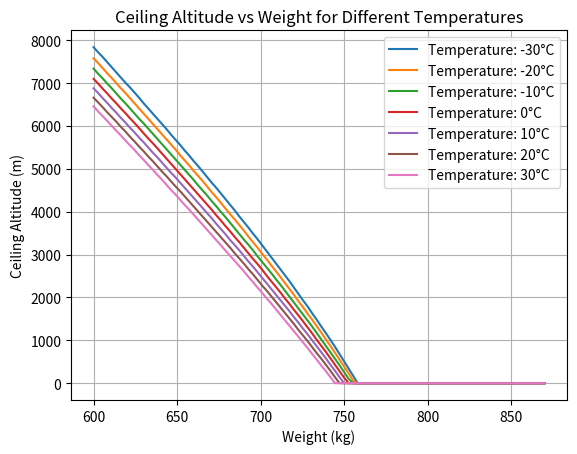
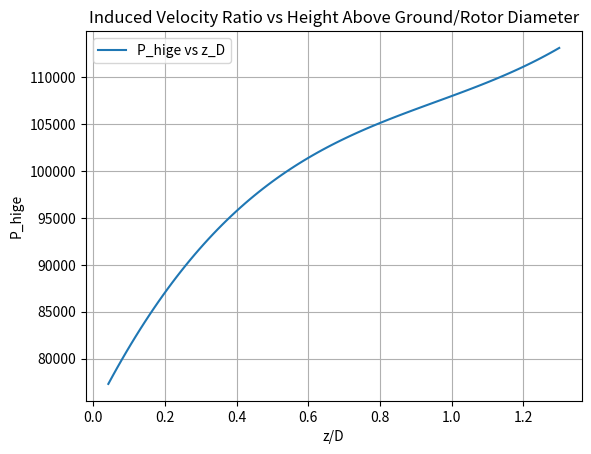
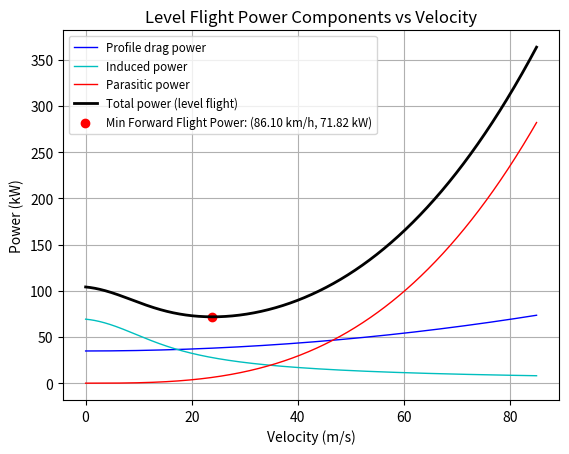
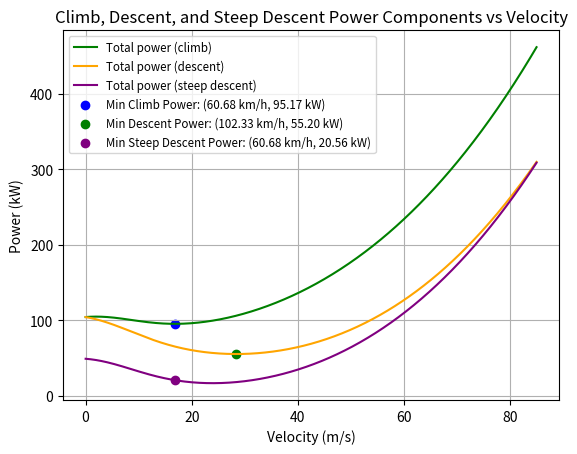
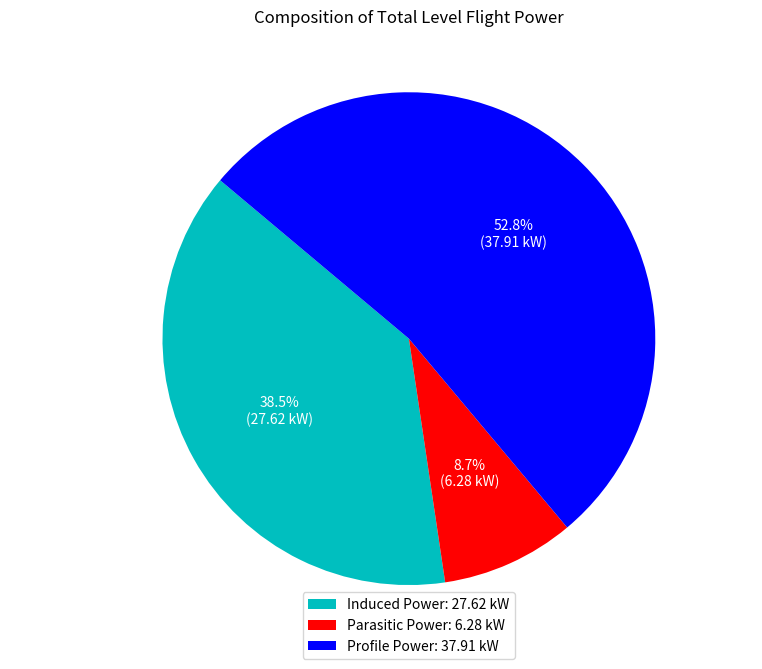
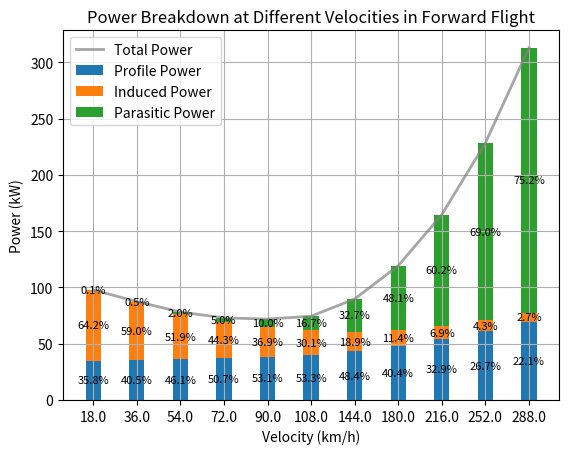
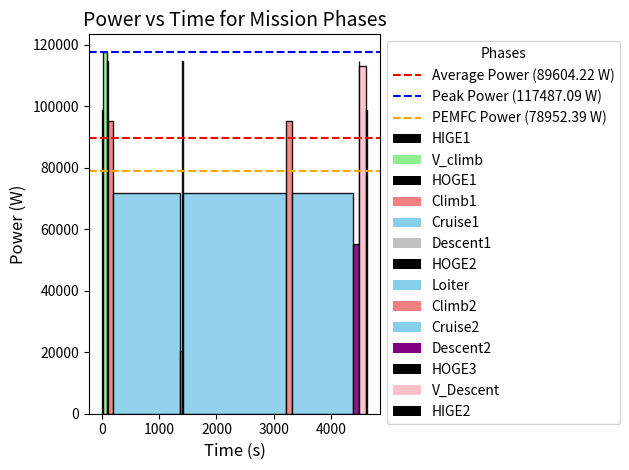
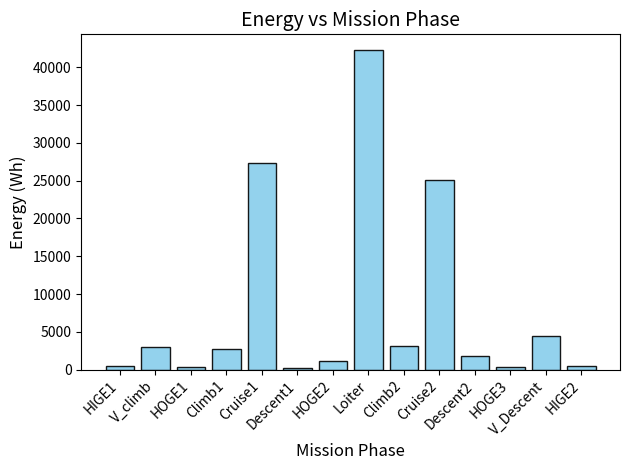

These charts were generated, in order, by the following Python code:
import math
import numpy as np
import matplotlib.pyplot as plt
from scipy.optimize import fsolve

class PerformanceAnalysis:

    def __init__(self, MTOW = 709, climb_angle = 9, descent_angle = -5, vertical_climb = 0.76, vertical_descent = -0.5, steep_descent = -7.6):
        
        # constants
        self.g = 9.80665
        self.rho = 1.225
        self.pi = np.pi

        # conversions
        self.RPM_to_rad = (np.pi / 30)

        #vehicle inputs
        self.MTOW = MTOW #kg
        self.MTOW_N = self.MTOW * self.g #N

        # rotor inputs
        self.rotor_radius = 1.2 #m
        self.number_of_blades = 6
        self.number_of_rotors = 6
        self.omega = 145 #rad/s
        self.C_l_alpha = 5.73 #1/rad
        self.chord = 0.1 #m
        self.solidity = (self.chord*self.number_of_blades)/(self.rotor_radius*np.pi)
        #self.pitch_x = 8 # pitch angle variation over span aqs a function of x

        # structural inputs, TODO: INPUT CORRECT VALUES LATER
        self.A_eq = 0.75

        # mission inputs
        self.gamma_climb = climb_angle #degrees
        self.gamma_descent = descent_angle #degrees
        self.vertical_climb = vertical_climb #m/s
        self.vertical_descent = vertical_descent #m/s
        self.steep_descent = steep_descent #m/s

        self.V_point = 13 # m/s, random assumed cruise speed

        self.P = {
            'HIGE1': None,
            'V_climb': None,
            'HOGE1': None,
            'Climb1': None,
            'Cruise1': None,
            'Descent1': None,
            'HOGE2': None,
            'Loiter': None,
            'Climb2': None,
            'Cruise2': None,
            'Descent2': None,
            'HOGE3': None,
            'V_Descent': None,
            'HIGE2': None
        }

    def hover_powers(self):

        # hover induced power
        
        def pitch_equation(x):
            return 20 - (15 * (x - 0.15) / (1 - 0.15))
        
        def lambda_equation(lambda_i, x):
            return self.solidity * self.C_l_alpha * ((pitch_equation(x) *(np.pi/180)) - lambda_i / x) * x - 8 * lambda_i**2

        # Function to solve for lambda_i at a given x
        def solve_lambda(x, initial_guess=0.1):
            lambda_i_solution = fsolve(lambda_equation, initial_guess, args=(x,))
            return lambda_i_solution[0]

        # Solve for lambda_i over a range of x
        x_values = np.linspace(0.15, 1, 100)  # chord starts at 0.15 and ends at 1
        #self.pitch_x = 20 - (15 * (x - 0.15) / (1 - 0.15))  # Linear equation from 20 degrees to 5 degrees as a function of x
        lambda_values = np.array([solve_lambda(x) for x in x_values])  # Solve for lambda_i at each x
        hover_vi_values = lambda_values * (self.omega * self.rotor_radius)

        delta_x = x_values[1] - x_values[0]  # Assuming evenly spaced x values
        self.v_i_hov = np.sum(hover_vi_values) * delta_x  # Approximate integral

        self.thrust = 8027.793
        self.P_i_hov = self.thrust * self.v_i_hov # k factor is 1 as rotors are away from fuselage, assumed that Thrust = Weight

        # profile power
        self.C_D_p_bar = 0.01 # TODO: CHANGE LATER based on airfoil tools

        self.P_p_hov = ((self.solidity*self.C_D_p_bar)/8) * self.rho *((self.omega*self.rotor_radius)**3)*(self.pi*(self.rotor_radius**2)) * self.number_of_rotors

        self.P_hoge = self.P_i_hov + self.P_p_hov

    def hoge_chart(self):
        def air_density(altitude, temp):
            T0 = 288.15  # Sea level standard temperature (K)
            P0 = 101325  # Sea level standard pressure (Pa)
            lapse_rate = 0.0065  # Temperature lapse rate (K/m)
            R = 287.05  # Specific gas constant for air (J/(kg·K))
            g = 9.81  # Gravity (m/s²)

            temp_at_alt = T0 - lapse_rate * altitude + temp  # Adjusted temp at altitude
            pressure_at_alt = P0 * (1 - lapse_rate * altitude / T0) ** (g / (R * lapse_rate))
            return pressure_at_alt / (R * temp_at_alt)
        
        C_D_p_bar_mom = 0.01 # TODO: CHANGE LATER based on airfoil tools

        weight_values = np.linspace(600, 870, 100)  # Varying weight from 400 to 800 kg
        temperature_range = [-30, -20, -10, 0, 10, 20, 30]  # Temperature range
        ceiling_altitudes_dict = {temp: [] for temp in temperature_range}

        for temp in temperature_range:
            for i in weight_values:
                mtow_v = i * self.g  # Update mtow with the current weight
                altitude = 0  # Reset altitude for each weight

                while True:
                    rho = air_density(altitude, temp)
                    v_i_mom = np.sqrt((mtow_v / 4) / (2 * rho * np.pi * self.rotor_radius ** 2))

                    feet_per_meter = 3.28084
                    altitude_ft = altitude * feet_per_meter
                    P_available = 130000 * (1 - 0.005 * (altitude_ft / 1000))

                    P_i_mom = mtow_v * v_i_mom
                    P_p_mom = ((self.solidity * C_D_p_bar_mom) / 8) * rho * ((self.omega * self.rotor_radius) ** 3) * (self.pi * (self.rotor_radius ** 2)) * self.number_of_rotors
                    P_hoge_mom = P_i_mom + P_p_mom

                    power_left = P_available - P_hoge_mom

                    if power_left <= 0:
                        break

                    altitude += 10  # Increment altitude by 10 meters

                ceiling_altitudes_dict[temp].append(altitude)

        plt.figure()
        for temp in temperature_range:
            plt.plot(weight_values, ceiling_altitudes_dict[temp], label=f'Temperature: {temp}°C')
        
        plt.xlabel('Weight (kg)')
        plt.ylabel('Ceiling Altitude (m)')
        plt.title('Ceiling Altitude vs Weight for Different Temperatures')
        plt.legend()
        plt.grid(True)
        plt.show()


    def hige_powers(self):

        # HIGE
        self.z_D_ratios = {     # taken from prouty page 66, height above ground/rotor diameter relate to v_i_ratio
            0.1: 0.6,
            0.2: 0.63,
            0.3: 0.7,
            0.4: 0.77,
            0.5: 0.8,
            0.6: 0.82,
            0.7: 0.88,
            0.8: 0.89,
            0.9: 0.9,
            1.0: 0.91,
            1.1: 0.92,
            1.2: 0.93,
            1.3: 1
        }

        def interpolate_ratio(z_D):
            keys = sorted(self.z_D_ratios.keys())
            values = [self.z_D_ratios[key] for key in keys]
            coefficients = np.polyfit(keys, values, 3)  # 3rd degree polynomial fit
            polynomial = np.poly1d(coefficients)
            return polynomial(z_D)

        # Calculate the ratio using height over ground divided by rotor diameter
        self.height_over_ground = np.linspace(0.1, 1.3*2*self.rotor_radius, 100)
        self.z_D_values = self.height_over_ground / (2*self.rotor_radius)
        self.ratio_values = np.array([interpolate_ratio(z_D) if interpolate_ratio(z_D) is not None else 0.6 for z_D in self.z_D_values])

        # Calculate P_hige for each height
        self.P_hige_values = self.P_p_hov + self.P_i_hov * self.ratio_values

        self.P_hige = self.P_p_hov + self.P_i_hov * interpolate_ratio(0.5)

        plt.plot(self.z_D_values, self.P_hige_values, label='P_hige vs z_D')
        plt.xlabel('z/D')
        plt.ylabel('P_hige')
        plt.title('Induced Velocity Ratio vs Height Above Ground/Rotor Diameter')
        plt.legend()
        plt.grid()
        plt.show()


    def vertical_climb_descent_powers(self):
        # vertical climb and descent powers
        self.P_vertical_climb = self.P_hoge + (self.MTOW_N * self.vertical_climb) / 2  # diktaat
        self.P_vertical_descent = self.P_hoge + (self.MTOW_N * self.vertical_descent) / 2  # diktaat

    def forward_flight_powers(self):

        self.advance_ratio = self.V_point / (self.rotor_radius * self.omega) # advance ratio

        # Parasitic power
        self.P_par_ff = self.A_eq * 0.5 * self.rho * self.V_point**3 # TODO: UPDATE A_eq

        # Induced power
        self.T = self.MTOW_N
        self.V_bar = self.V_point / self.v_i_hov
        self.D_par = self.P_par_ff / self.V_point
        self.alpha = math.asin((self.D_par/self.MTOW_N) + math.sin(math.radians(self.gamma_climb)))
        array = np.array([0.0,0.0,0.0,0.0,0.0])
        array[0] = 1
        array[1] = 2*self.V_bar*math.sin(self.alpha)
        array[2] = (self.V_bar**2)
        array[3] = 0
        array[4] = -1
        self.roots = np.roots(array)[3]
        self.v_i_bar = np.real(self.roots) 
        self.v_i_ff = self.v_i_bar*self.v_i_hov

        self.P_i_ff = self.T * self.v_i_ff

        # Profile + Drag power
        self.P_p_ff = self.P_p_hov * (1 + 4.65*(self.advance_ratio**2)) # TODO: LOOK FOR A BETTER VALUE THAN 4.65

        # Total power
        self.P_ff = self.P_par_ff + self.P_i_ff + self.P_p_ff

    def climb_descent_powers(self):	

        # climb power
        self.ROC = self.V_point * math.tan(math.radians(self.gamma_climb)) # rate of climb
        self.P_loss_climb = self.MTOW_N * self.ROC # power loss due to climb
        self.P_climb = self.P_loss_climb * 1.045 # TODO: CHECK THIS FACTOR

        self.P_total_climb = self.P_ff + self.P_climb

        # descent power
        self.ROC_descent = self.V_point * math.tan(math.radians(self.gamma_descent)) # rate of descent
        self.P_loss_descent = self.MTOW_N * self.ROC_descent # power loss due to descent
        self.P_descent = self.P_loss_descent * 1.045 # TODO: CHECK THIS FACTOR

        self.P_total_descent = self.P_ff + self.P_descent

        # steep descent power
        self.P_loss_steep_descent = self.MTOW_N * self.steep_descent # power loss due to steep descent
        self.P_steep_descent = self.P_loss_steep_descent * 1.045 # TODO: CHECK THIS FACTOR

        self.P_total_steep_descent = self.P_ff + self.P_steep_descent

    def iterate_design(self, new_MTOW_N=None, new_V_point=None, new_solidity=None, new_gamma_CD=None, new_rho=None, new_ROC_VCD=None, new_min_power_velocity_CD = None, new_min_power_velocity = None, new_min_power_velocity_descent = None, new_gamma_descent = None):
        if new_MTOW_N:
            self.MTOW_N = new_MTOW_N
        if new_V_point:
            self.V_point = new_V_point
        if new_solidity:
            self.solidity = new_solidity
        if new_gamma_CD:
            self.gamma_CD = new_gamma_CD
        if new_rho:
            self.rho = new_rho
        if new_ROC_VCD:
            self.ROC_VCD = new_ROC_VCD

        self.hover_powers()
        self.vertical_climb_descent_powers()    
        self.forward_flight_powers()
        self.climb_descent_powers()

    def plot_forward_flight(self):
        V = np.linspace(0.01, 85, 1000)
        AV = []
        P_p = []
        P_i = []
        P_par = []
        P_total_level = []
        P_hoge = []

        for velocity in V:
            self.iterate_design(new_V_point=velocity)
            AV.append(self.advance_ratio)
            P_p.append(self.P_p_ff / 1000)
            P_i.append(self.P_i_ff / 1000)
            P_par.append(self.P_par_ff / 1000)
            P_total_level.append(self.P_ff / 1000)
            P_hoge.append(self.P_hoge / 1000)


        # Identify velocity corresponding to minimum flight-level power
        self.min_power = min(P_total_level)
        self.min_power_watts = self.min_power * 1000
        self.min_power_velocity = V[P_total_level.index(self.min_power)]

        # Find the induced power corresponding to the min_power_velocity
        self.min_power_induced = P_i[V.tolist().index(self.min_power_velocity)] * 1000

        # Find the profile power corresponding to the min_power_velocity
        self.min_power_profile = P_p[V.tolist().index(self.min_power_velocity)] * 1000

        # Find the parasitic power corresponding to the min_power_velocity
        self.min_power_parasitic = P_par[V.tolist().index(self.min_power_velocity)] * 1000

        # plot forward flight powers
        plt.plot(V, P_p, label="Profile drag power", linestyle='-', color='b', linewidth=1)
        plt.plot(V, P_i, label="Induced power", linestyle='-', color='c', linewidth=1)
        plt.plot(V, P_par, label="Parasitic power", linestyle='-', color='r', linewidth=1)
        plt.plot(V, P_total_level, label="Total power (level flight)", linestyle='-', color='k', linewidth=2)
        plt.scatter(self.min_power_velocity, self.min_power, color='red', label=f'Min Forward Flight Power: ({self.min_power_velocity*3.6:.2f} km/h, {self.min_power:.2f} kW)')
        plt.xlabel('Velocity (m/s)')
        plt.ylabel('Power (kW)')
        plt.title('Level Flight Power Components vs Velocity')
        plt.legend(loc='best', fontsize='small')
        plt.grid(True)
        plt.show()

    def plot_CD_power(self):

        V = np.linspace(0.01, 85, 1000)
        AV = []
        P_total_CD = []
        P_total_descent = []
        P_total_CD_steep = []

        for velocity in V:
            self.iterate_design(new_V_point=velocity)
            AV.append(self.advance_ratio)
            P_total_CD.append(self.P_total_climb / 1000)
            P_total_descent.append(self.P_total_descent / 1000)
            P_total_CD_steep.append(self.P_total_steep_descent / 1000)

        # plot climb and descent in forward flight

        # Identify velocity corresponding to minimum climb power
        self.min_power_climb = min(P_total_CD)
        self.min_power_climb_watts = self.min_power_climb * 1000
        self.min_power_velocity_climb = V[P_total_CD.index(self.min_power_climb)]

        # Identify velocity corresponding to minimum descent power
        self.min_power_descent = min(P_total_descent)
        self.min_power_descent_watts = self.min_power_descent * 1000
        self.min_power_velocity_descent = V[P_total_descent.index(self.min_power_descent)]

        # Identify velocity corresponding to minimum steep descent power
        self.power_steep_descent = P_total_CD_steep[V.tolist().index(self.min_power_velocity_climb)]
        self.power_steep_descent_watts = self.power_steep_descent * 1000
        self.power_velocity_steep_descent = self.min_power_velocity_climb

        # Plot climb, descent, and steep descent powers in the same graph
        plt.figure()
        plt.plot(V, P_total_CD, label="Total power (climb)", linestyle='-', color='g', linewidth=1.5)
        plt.plot(V, P_total_descent, label="Total power (descent)", linestyle='-', color='orange', linewidth=1.5)
        plt.plot(V, P_total_CD_steep, label="Total power (steep descent)", linestyle='-', color='purple', linewidth=1.5)
        plt.scatter(self.min_power_velocity_climb, self.min_power_climb, color='blue', label=f'Min Climb Power: ({self.min_power_velocity_climb*3.6:.2f} km/h, {self.min_power_climb:.2f} kW)')
        plt.scatter(self.min_power_velocity_descent, self.min_power_descent, color='green', label=f'Min Descent Power: ({self.min_power_velocity_descent*3.6:.2f} km/h, {self.min_power_descent:.2f} kW)')
        plt.scatter(self.power_velocity_steep_descent, self.power_steep_descent, color='purple', label=f'Min Steep Descent Power: ({self.power_velocity_steep_descent*3.6:.2f} km/h, {self.power_steep_descent:.2f} kW)')
        plt.xlabel('Velocity (m/s)')
        plt.ylabel('Power (kW)')
        plt.title('Climb, Descent, and Steep Descent Power Components vs Velocity')
        plt.legend(loc='best', fontsize='small')
        plt.grid(True)
        plt.show()

    def plot_power_pie_chart(self):
        # Draw a pie chart showing the composition of the total level flight power
        labels = [
            f'Induced Power: {self.min_power_induced/1000:.2f} kW', 
            f'Parasitic Power: {self.min_power_parasitic/1000:.2f} kW', 
            f'Profile Power: {self.min_power_profile/1000:.2f} kW',
            f'Total Power: {self.min_power:.2f} kW'
        ]
        sizes = [self.min_power_induced, self.min_power_parasitic, self.min_power_profile]
        colors = ['c', 'r', 'b']
        plt.figure(figsize=(8, 8))
        plt.pie(sizes, labels=labels[:-1], colors=colors, autopct=lambda p: f'{p:.1f}%\n({p * sum(sizes) / 100 / 1000:.2f} kW)', startangle=140, textprops={'color': 'w'})
        plt.title('Composition of Total Level Flight Power')
        plt.legend(labels, loc="upper center", bbox_to_anchor=(0.5, 0.1), ncol=1)
        plt.show()

    def plot_power_breakdown(self):

        # Power Breakdown at Different Velocities
        velocities = [5, 10, 15, 20, 25, 30, 40, 50, 60, 70, 80]  # velocities in m/s
        profile_power = []
        induced_power = []
        parasitic_power = []
        total_power = []

        for velocity in velocities:
            self.iterate_design(new_V_point=velocity)
            profile_power.append(self.P_p_ff / 1000)  # convert to kW
            induced_power.append(self.P_i_ff / 1000)  # convert to kW
            parasitic_power.append(self.P_par_ff / 1000)  # convert to kW
            total_power.append(self.P_ff / 1000)  # convert to kW

        velocities_kmh = [v * 3.6 for v in velocities]  # convert velocities to km/h

        plt.figure()
        bar_width = 0.35
        index = np.arange(len(velocities_kmh))
        p1 = plt.bar(index, profile_power, bar_width, label='Profile Power')
        p2 = plt.bar(index, induced_power, bar_width, bottom=profile_power, label='Induced Power')
        p3 = plt.bar(index, parasitic_power, bar_width, bottom=np.array(profile_power) + np.array(induced_power), label='Parasitic Power')
        plt.plot(index, total_power, label='Total Power', color='grey', linestyle='-', linewidth=2, alpha=0.7)

        plt.xlabel('Velocity (km/h)')
        plt.ylabel('Power (kW)')
        plt.title('Power Breakdown at Different Velocities in Forward Flight')
        plt.xticks(index, velocities_kmh)
        plt.legend()
        plt.grid(True)

        # Add percentages inside the bars
        for i in range(len(velocities_kmh)):
            plt.text(index[i], profile_power[i] / 2, f'{profile_power[i] / total_power[i] * 100:.1f}%', ha='center', va='center', color='black', fontsize=8)
            plt.text(index[i], profile_power[i] + induced_power[i] / 2, f'{induced_power[i] / total_power[i] * 100:.1f}%', ha='center', va='center', color='black', fontsize=8)
            plt.text(index[i], profile_power[i] + induced_power[i] + parasitic_power[i] / 2, f'{parasitic_power[i] / total_power[i] * 100:.1f}%', ha='center', va='center', color='black', fontsize=8)

        plt.show()

    def print_results(self):
        # Create a table of flight phases and corresponding power usage, vertical speed, and horizontal speed
        flight_phases = ["HIGE", "HOGE","Vertical Climb", "Vertical Descent", "Forward Flight", "Angled Climb", "Angled Descent", "Steep Descent"]
        power_usage = [
            f"{self.P_hige/1000:.2f}",
            f"{self.P_hoge/1000:.2f}",
            f"{self.P_vertical_climb/1000:.2f}",
            f"{self.P_vertical_descent/1000:.2f}",
            f"{self.min_power:.2f}",
            f"{self.min_power_climb:.2f}",
            f"{self.power_steep_descent:.2f}",
            f"{self.min_power_descent:.2f}"
        ]
        vertical_speed = [
            "0.00",
            "0.00",
            f"{self.vertical_climb:.2f}",
            f"{self.vertical_descent:.2f}",
            "0.00",
            f"{self.ROC:.2f}",
            f"{self.steep_descent:.2f}",
            f"{self.ROC_descent:.2f}",
        ]
        horizontal_speed = [
            "0.00",
            "0.00",
            "0.00",
            "0.00",
            f"{self.min_power_velocity:.2f}",
            f"{self.min_power_velocity_climb:.2f}",
            f"{self.power_velocity_steep_descent:.2f}",
            f"{self.min_power_velocity_descent:.2f}"
        ]
        horizontal_speed_kmh = [
            "0.00",
            "0.00",
            "0.00",
            "0.00",
            f"{self.min_power_velocity*3.6:.2f}",
            f"{self.min_power_velocity_climb*3.6:.2f}",
            f"{self.power_velocity_steep_descent*3.6:.2f}",
            f"{self.min_power_velocity_descent*3.6:.2f}"
        ]

        print(f"{'Flight Phase':<20} | {'Power Usage [kW]':<20} | {'Vertical Speed [m/s]':<20} | {'Horizontal Speed [m/s]':<20} | {'Horizontal Speed [km/h]':<20}")
        print(f"{'-'*109}")
        for phase, power, v_speed, h_speed, h_speed_kmh in zip(flight_phases, power_usage, vertical_speed, horizontal_speed, horizontal_speed_kmh):
            print(f"{phase:<20} | {power:<20} | {v_speed:<20} | {h_speed:<20} | {h_speed_kmh:<20}")


        # Print results seperately (not table)

        # print(f"--------------------------------------")
        # print(f"\033[1mVertical flight results:\033[0m")
        # print(f"Hover out of ground effect power: {self.P_hoge/1000:.2f} kW")
        # print(f"Vertical climb power: {self.P_vertical_climb/1000:.2f} kW")
        # print(f"Vertical descent power: {self.P_vertical_descent/1000:.2f} kW")
        # print(f"--------------------------------------")
        # print(f"\033[1mForward level flight results:\033[0m")
        # print(f"The velocity corresponding to the minimum flight-level power {self.min_power:.2f} kW is {self.min_power_velocity*3.6:.2f} km/h")
        # print(f"The corresponding induced power is {self.min_power_induced/1000:.2f} kW")
        # print(f"The corresponding profile power is {self.min_power_profile/1000:.2f} kW")
        # print(f"The corresponding parasitic power is {self.min_power_parasitic/1000:.2f} kW")
        # print(f"--------------------------------------")
        # print(f"\033[1mClimb and descent results:\033[0m")
        # print(f"The velocity corresponding to the minimum climb power {self.min_power_climb:.2f} kW is {self.min_power_velocity_climb*3.6:.2f} km/h")
        # print(f"The velocity corresponding to the minimum descent power {self.min_power_descent:.2f} kW is {self.min_power_velocity_descent*3.6:.2f} km/h")
        # print(f"The velocity corresponding to the minimum steep descent power {self.power_steep_descent:.2f} kW is {self.power_velocity_steep_descent*3.6:.2f} km/h")

    # use this function when you need power inputs for your analysis
    def final_power(self):

        self.hige_factor = 0.7 # TODO: CHANGE LATER

        self.P = {
            'HIGE1': self.P_hige,
            'V_climb': self.P_vertical_climb, #0.76 m/s
            'HOGE1': self.P_hoge,
            'Climb1': self.min_power_climb_watts, # 9deg climb
            'Cruise1': self.min_power_watts,
            'Descent1': self.power_steep_descent_watts, # steep descent, 0 for compound
            'HOGE2': self.P_hoge,
            'Loiter': self.min_power_watts,
            'Climb2': self.min_power_climb_watts, # second climb 
            'Cruise2': self.min_power_watts, 
            'Descent2': self.min_power_descent_watts, # second descent
            'HOGE3': self.P_hoge,
            'V_Descent': self.P_vertical_descent, # 0.5 m/s
            'HIGE2': self.P_hige
        }
        return self.P
    

class EnergyAnalysis:
    def __init__(self, performance = None, eta_p=0.9, Volts=840, motor_eta=0.85):
        
        # Initialize the Power object
        #self.rotorsizing = rotorsizing if rotorsizing else RotorSizing()
        self.performance = performance if performance else PerformanceAnalysis()

        #self.power = PowerAnalysis(rotorsizing)

        # Assigning the input parameters
        self.Vroc = self.performance.vertical_climb # vertical climb velocity
        self.eta_p = eta_p # what is this
        self.rho = self.performance.rho
        self.Volts = Volts # max volts of the system ig?
        self.V_climb1 = self.performance.min_power_velocity_climb # first climb velocity 
        self.V_cruise = self.performance.min_power_velocity # cruise velocity 
        self.V_loiter = self.performance.min_power_velocity # loiter velocity 
        self.V_descent = self.performance.min_power_velocity_descent #input descent velocity 
        self.V_climb2 = self.performance.min_power_velocity_climb  # second climb velocity, same as for climb 1
        self.motor_eta = motor_eta  # motor efficiency i think
        self.gamma_1 = self.performance.gamma_climb  # climb angle 
        self.gamma_2 = self.performance.gamma_descent # descent angle
        
        # Create a dictionary to hold times, powers, energies, and amps
        self.mission_data = {
            'times': { 'HIGE1': None, 'V_climb': None, 'HOGE1': None, 'Climb1': None, 'Cruise1': None, 'Descent1': None, 'HOGE2': None, 
                      'Loiter': None, 'Climb2': None, 'Cruise2': None, 'Descent2': None, 'HOGE3': None, 'V_Descent': None, 'HIGE2': None, 'total': None },
            'powers': self.performance.P,
            'energies': { 'HIGE1': None, 'V_climb': None, 'HOGE1': None, 'Climb1': None, 'Cruise1': None, 'Descent1': None, 'HOGE2': None, 
                          'Loiter': None, 'Climb2': None, 'Cruise2': None, 'Descent2': None, 'HOGE3': None, 'V_Descent': None, 'HIGE2': None, 'total': None },
            'amps': { 'HIGE1': None, 'V_climb': None, 'HOGE1': None, 'Climb1': None, 'Cruise1': None, 'Descent1': None, 'HOGE2': None, 
                      'Loiter': None, 'Climb2': None, 'Cruise2': None, 'Descent2': None, 'HOGE3': None, 'V_Descent': None, 'HIGE2': None, 'max': None }
        }
    
    def calculate_missionphase_time(self):
        # Define given constants
        h1, h2, h3 = 60.0, 300.0, 30.0  # Altitudes (m)
        delta_h2 = h2 - h1
        delta_h3 = h2 - h3
        d_tothalf = 30000  # Distance to half
        
        # Calculate times using loops
        times_dict = self.mission_data['times']
        
        # HIGE 1 time
        times_dict['HIGE1'] = 15 
        
        # Vertical Climb time (T2)
        times_dict['V_climb'] = h1 / self.Vroc
        
        # HOGE 1 time
        times_dict['HOGE1'] = 10
        
        # Steady Climb 1 time (T4)
        #!!!!!!!is the climb velocity the horizontal velocity? if not, change this
        d_cl1 = delta_h2 / np.tan(np.radians(self.gamma_1))
        times_dict['Climb1'] = d_cl1 / self.V_climb1
        
        # Descent 1 time (T6)
        roc_descent = 7.6 # m/s
        times_dict['Descent1'] = delta_h3 / roc_descent

        # Cruise 1 time (T5)
        d_cr1 = d_tothalf - d_cl1 - (self.V_climb1 * times_dict['Descent1'])
        times_dict['Cruise1'] = d_cr1 / self.V_cruise
        
        # HOGE 2 time
        times_dict['HOGE2'] = 30
        
        # Loiter time
        times_dict['Loiter'] = 1800 # Dependent on max endurance
        
        # Steady Climb 2 time (T9)
        d_cl2 = delta_h3 / np.tan(np.radians(self.gamma_1))
        times_dict['Climb2'] = d_cl2 / self.V_climb2
        
        # Descent 2 time (T11)
        d_des2 = delta_h2 / np.tan(np.radians(self.gamma_2))
        times_dict['Descent2'] = abs(d_des2) / self.V_descent

        # Cruise 2 time (T10)
        d_cr2 = d_tothalf - d_cl2 - (self.V_descent * times_dict['Descent2'])
        times_dict['Cruise2'] = d_cr2 / self.V_cruise
        
        # HOGE 3 time
        times_dict['HOGE3'] = 10
        
        # Vertical Descent time (T13)
        Vrod = 0.5
        times_dict['V_Descent'] = h1 / Vrod
        
        # HIGE 2 time
        times_dict['HIGE2'] = 15
        
        # Total time
        # Initialize sum to 0
        total_time = 0
        # Iterate through the 'times' dictionary and sum values excluding 'total'
        for key, value in self.mission_data['times'].items():
            if key != 'total' and value is not None:
                total_time += value
    
        #total_time = sum(times_dict.values()[:-1]) 
        times_dict['total'] = total_time
        
        # Update mission data
        self.mission_data['times'] = times_dict

        return self.mission_data['times']
    
    def calculate_energy_required(self):
        energies_dict = self.mission_data['energies']
        times_dict = self.mission_data['times']
        
        for phase, time in times_dict.items():
            if phase != 'total':
                # Calculate energy (Wh)
                power = self.performance.P.get(phase, 0)
                energies_dict[phase] = (time / 3600) * power / self.motor_eta
        
        # Calculate total energy
        # Initialize sum to 0
        total_energy = 0

        # Iterate through the 'energies' dictionary and sum values excluding 'total'
        for key, value in self.mission_data['energies'].items():
            if key != 'total' and value is not None:
                total_energy += value

        energies_dict['total'] = total_energy
        
        # Update mission data
        self.mission_data['energies'] = energies_dict

        return self.mission_data['energies']
    
    def calculate_pemfc_line(self):
        #Draws the PEMFC line, such that the area of the last 3 and first 4 flight phases above the line is equal to the negative area of Cruise 2 and Descent 2 below the line
        #Alex needs this for battery sizing
        times_dict = self.mission_data['times']
        powers_dict = self.mission_data['powers']

        #Bars for energy balance
        bars_above = ['HIGE1', 'V_climb', 'HOGE1', 'Climb1', 'HOGE3', 'V_Descent', 'HIGE2']
        bars_below = ['Cruise2', 'Descent2']

        #Generate list of potential pemfc line values
        line_values = np.linspace(powers_dict['Cruise1'],powers_dict['V_climb'],100000)
        tolerance = 100
        self.pemfc_line = 0

        for i in line_values:
            area_above = sum(times_dict[bar] * max(0, powers_dict[bar] - i) for bar in bars_above)
            area_below =  sum(times_dict[bar] * max(0, i - powers_dict[bar]) for bar in bars_below)
            area_diff = area_above-area_below
            if 0 <= abs(area_diff) <= tolerance:
                self.pemfc_line = i
                break
        
        self.P_rotors = powers_dict['Loiter']
        self.P_battery = self.pemfc_line - self.P_rotors

    def calculate_amps(self):
        amps_dict = self.mission_data['amps']
        powers_dict = self.performance.P
        
        for phase, power in powers_dict.items():
            amps_dict[phase] = power / (self.Volts * self.motor_eta)
        
        #amps_dict['max'] = max(amps_dict.values())
        # Initialize max_amps to store the maximum value
        max_amps = None

        # Iterate through the 'amps' dictionary, excluding 'max' and None values
        for key, value in self.mission_data['amps'].items():
            if key != 'max' and value is not None:
                if max_amps is None or value > max_amps:
                    max_amps = value

        amps_dict['max'] = max_amps
        # Update mission data
        self.mission_data['amps'] = amps_dict

        return self.mission_data['amps']

    def visual_PEMFC_power(self):
        self.performance.final_power()
        power_per_phase = self.performance.P
        time_per_phase = self.calculate_missionphase_time()

        phases = list(power_per_phase.keys())
        power_values = list(power_per_phase.values())
        time_values = [int(time) for time in time_per_phase.values()]
        
        # remove 'total' in time_values
        time_values = time_values[:-1]

        # calculate bar positions and widths
        bar_positions = []
        widths = []
        start_time = 0
        for time in time_values:
            bar_positions.append(start_time)
            widths.append(time)
            start_time += time

        # define average and peak power
        average_power = sum(power_values) / len(power_values)
        peak_power = max(power_values)

        colors = ['black', 'lightgreen', 'black', 'lightcoral', 'skyblue', 
                'silver', 'black', 'skyblue', 'lightcoral', 'skyblue', 
                'purple', 'black', 'pink', 'black']

        # create bar plot
        plt.bar(bar_positions, power_values, width=widths, align='edge', color=colors, edgecolor='black', alpha=0.9)

        # average and peak power lines
        plt.axhline(average_power, color='red', linestyle='--', label=f'Average Power ({average_power:.2f} W)')
        plt.axhline(peak_power, color='blue', linestyle='--', label=f'Peak Power ({peak_power:.2f} W)')
        plt.axhline(self.pemfc_line, color='orange', linestyle='--', label=f'PEMFC Power ({self.pemfc_line:.2f} W)')

        # calculating energy required from battery  -
        E_above =[]
        P_above = []
        start = 0
        for i in range(0,14):
            if power_values[i] >= self.pemfc_line:
                p_per_phase = (power_values[i] - self.pemfc_line)
                E_per_phase = p_per_phase*time_values[i]/3600
                E_above.append(E_per_phase)
                P_above.append(p_per_phase)
                
        del P_above[4:6]
        del E_above[4:6]
        batt_P_max = max(P_above)
        
        #print(f'Powers required from battery per phase:{P_above} W')
        print(f'The peak power for the battery is: {batt_P_max:2f} W')
        print(f'The Energy required from the battery is: {sum(E_above):.2f} Wh')

        # labels and title
        plt.xlabel('Time (s)', fontsize=12)
        plt.ylabel('Power (W)', fontsize=12)
        plt.title('Power vs Time for Mission Phases', fontsize=14)

        # legend
        for i, phase in enumerate(phases):
            plt.bar(0, 0, color=colors[i], label=phase)  # Dummy bars for legend
        plt.legend(loc='upper left', bbox_to_anchor=(1, 1), fontsize=10, title="Phases")
    
        # show the plot
        plt.tight_layout()
        plt.show()

    def visual_PEMFC_energy(self):
        self.performance.final_power()
        energy_per_phase = self.calculate_energy_required()

        # phase and energy values
        phases = list(energy_per_phase.keys())
        energy_values = list(energy_per_phase.values())

        # remove 'total' in phases and energy values
        phases = phases[:-1]
        energy_values = energy_values[:-1]

        print(f'Phases: {phases}')
        print(f'Phases length: {len(phases)}')
        print(f'Energy Values length: {len(energy_values)}')
        print(f'Rotor power: {self.P_rotors:.2f} [W]')
        print(f'Battery power: {self.P_battery:.2f} [W]')

        # sizing the bars
        bar_positions = range(len(phases)) 
        bar_width = 0.8

        colors = [
            'skyblue', 'skyblue', 'skyblue', 'skyblue', 'skyblue', 
            'skyblue', 'skyblue', 'skyblue', 'skyblue', 'skyblue', 
            'skyblue', 'skyblue', 'skyblue', 'skyblue'
        ]

        # bar plot
        plt.bar(bar_positions, energy_values, width=bar_width, color=colors, edgecolor='black', alpha=0.9)
        
        # labels and title
        plt.xlabel('Mission Phase', fontsize=12)
        plt.ylabel('Energy (Wh)', fontsize=12)
        plt.title('Energy vs Mission Phase', fontsize=14)
        plt.xticks(bar_positions, phases, rotation=45, ha='right', fontsize=10)

        # show the plot
        plt.tight_layout()
        plt.show()


def run():

    print(f"------------------------------------------------------")
    print(f"\033[1mPerformance Analysis:\033[0m")
    # Create an instance of PerformanceAnalysis
    analysis = PerformanceAnalysis()
    
    # Call functions
    analysis.hover_powers()
    analysis.hoge_chart()
    analysis.hige_powers()
    analysis.vertical_climb_descent_powers()
    analysis.forward_flight_powers()

    # Plot
    analysis.plot_forward_flight()
    analysis.plot_CD_power()
    analysis.plot_power_pie_chart()
    analysis.plot_power_breakdown()

    # Print
    analysis.print_results()

    # Final power
    analysis.final_power()

    print(f"------------------------------------------------------")
    print(f"\033[1mEnergy Analysis:\033[0m")


    # Instantiate the EnergyAnalysis class
    energy_analysis = EnergyAnalysis(performance=analysis)

    # Calculate mission phase times
    times = energy_analysis.calculate_missionphase_time()

    # Calculate energies
    energies = energy_analysis.calculate_energy_required()

    #Initiate PEMFC line calculation
    energy_analysis.calculate_pemfc_line()

    # Calculate amps
    amps = energy_analysis.calculate_amps()

    #print("Mission Phase Times:")
    #print(times)
    total_time = times['total']/60
    print(f'Total Mission time = {total_time:.2f} [min]')

    #print("\nMission Energies (Wh):")
    #print(energies)
    total_energy = energies['total']
    loiter_energy = energies['Loiter']
    loiter_time = times['Loiter']/60
    print(f'Total Energy Consumption = {total_energy:.2f} [Wh]')

    print(f'Loiter power required = {analysis.min_power:.2f} [kW] at a speed of {analysis.min_power_velocity*3.6:.2f} [km/h]')
    print(f'Loiter time = {loiter_time} [min]')
    print(f'Energy Consumption during loiter = {loiter_energy:.2f} [Wh]')

    #print("\nMission Amps:")
    #print(amps)
    max_amps = amps['max']
    print(f'Max amps = {max_amps:.2f} [A]')

    # plot the PEMFC power vs mission phase/time
    energy_analysis.visual_PEMFC_power()
    energy_analysis.visual_PEMFC_energy()

# Execute the run function
if __name__ == "__main__":
    run()
